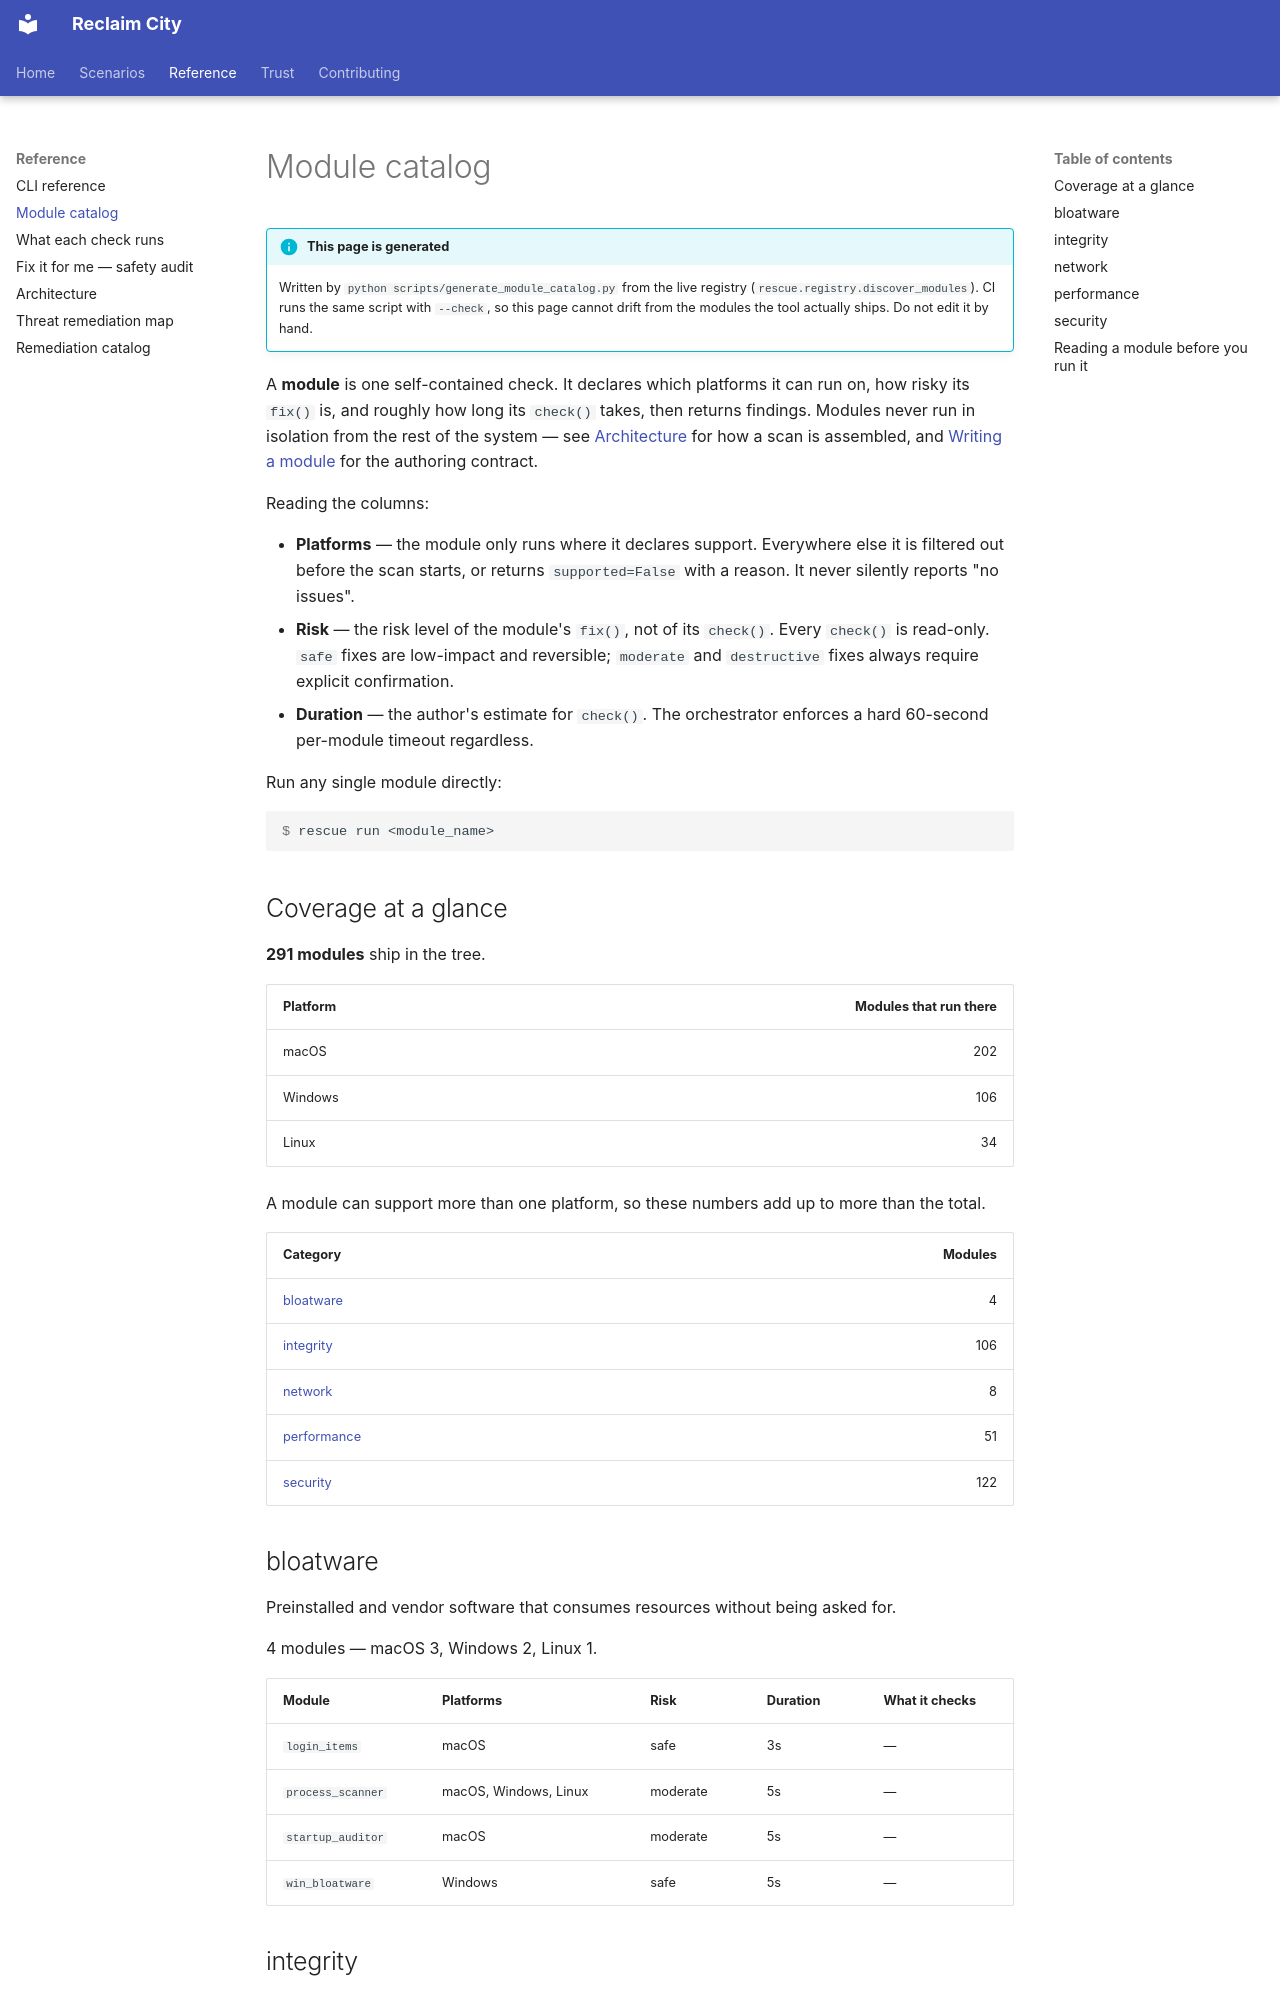

repository: lizTheDeveloper/multiverse-device-rescue · page: modules/index.html · generator: mkdocs

# Module catalog

!!! info "This page is generated"
    Written by `python scripts/generate_module_catalog.py` from the live
    registry (`rescue.registry.discover_modules`). CI runs the same script with
    `--check`, so this page cannot drift from the modules the tool actually
    ships. Do not edit it by hand.

A **module** is one self-contained check. It declares which platforms it can
run on, how risky its `fix()` is, and roughly how long its `check()` takes, then
returns findings. Modules never run in isolation from the rest of the
system — see [Architecture](architecture.md) for how a scan is assembled, and
[Writing a module](writing-a-module.md) for the authoring contract.

Reading the columns:

- **Platforms** — the module only runs where it declares support. Everywhere
  else it is filtered out before the scan starts, or returns
  `supported=False` with a reason. It never silently reports "no issues".
- **Risk** — the risk level of the module's `fix()`, not of its `check()`.
  Every `check()` is read-only. `safe` fixes are low-impact and reversible;
  `moderate` and `destructive` fixes always require explicit confirmation.
- **Duration** — the author's estimate for `check()`. The orchestrator
  enforces a hard 60-second per-module timeout regardless.

Run any single module directly:

```console
$ rescue run <module_name>
```


## Coverage at a glance

**291 modules** ship in the tree.

| Platform | Modules that run there |
| --- | ---: |
| macOS | 202 |
| Windows | 106 |
| Linux | 34 |

A module can support more than one platform, so these numbers add up to more than the total.

| Category | Modules |
| --- | ---: |
| [bloatware](#bloatware) | 4 |
| [integrity](#integrity) | 106 |
| [network](#network) | 8 |
| [performance](#performance) | 51 |
| [security](#security) | 122 |
